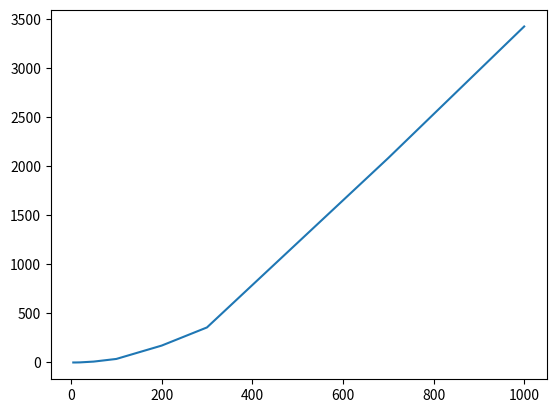

This chart was generated by the following Python code:
# from scene_prova import *
from datetime    import datetime, timedelta
import matplotlib.pyplot as plt



valori = [ 5,10,20,50,100,200 ,300, 700, 1000 ]
tempi = []

# for n in valori:
#     tempi.append( scene_prova(n).total_seconds())


t = datetime.strptime("0:00:00.087167","%H:%M:%S.%f")
delta = timedelta(hours=t.hour, minutes=t.minute, seconds=t.second).total_seconds()
tempi.append(delta)

t = datetime.strptime("0:00:00.474101","%H:%M:%S.%f")
delta = timedelta(hours=t.hour, minutes=t.minute, seconds=t.second).total_seconds()
tempi.append(delta)

t = datetime.strptime("0:00:01.843536","%H:%M:%S.%f")
delta = timedelta(hours=t.hour, minutes=t.minute, seconds=t.second).total_seconds()
tempi.append(delta)

t = datetime.strptime("0:00:09.123374","%H:%M:%S.%f")
delta = timedelta(hours=t.hour, minutes=t.minute, seconds=t.second).total_seconds()
tempi.append(delta)

t = datetime.strptime("0:00:36.393461","%H:%M:%S.%f")
delta = timedelta(hours=t.hour, minutes=t.minute, seconds=t.second).total_seconds()
tempi.append(delta)

t = datetime.strptime("0:02:52.441515","%H:%M:%S.%f")
delta = timedelta(hours=t.hour, minutes=t.minute, seconds=t.second).total_seconds()
tempi.append(delta)

t = datetime.strptime("0:05:57.387858","%H:%M:%S.%f")
delta = timedelta(hours=t.hour, minutes=t.minute, seconds=t.second).total_seconds()
tempi.append(delta)

t = datetime.strptime("0:34:43.950354","%H:%M:%S.%f")
delta = timedelta(hours=t.hour, minutes=t.minute, seconds=t.second).total_seconds()
tempi.append(delta)

t = datetime.strptime("0:57:04.516518","%H:%M:%S.%f")
delta = timedelta(hours=t.hour, minutes=t.minute, seconds=t.second).total_seconds()
tempi.append(delta)

 


print(valori, tempi)

plt.plot(valori, tempi)
plt.show()
